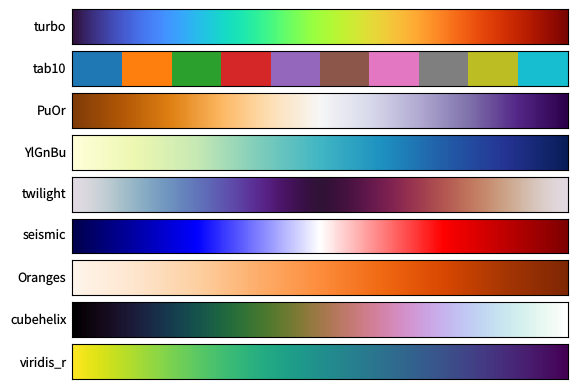

The matplotlib source for this figure: (Note: this script raises an exception after producing the figure.)
"""colormaps-extended.py — reference for examples/colormaps-extended.lisp

Gradient strips through a sample of the extended colormap registry
(matplotlib-parity tables + _r variants).
"""
import matplotlib
matplotlib.use('Agg')
matplotlib.rcParams['text.hinting'] = 'none'
import numpy as np
import matplotlib.pyplot as plt

CMAPS = ['turbo', 'tab10', 'PuOr', 'YlGnBu', 'twilight', 'seismic',
         'Oranges', 'cubehelix', 'viridis_r']

gradient = np.linspace(0, 1, 256).reshape(1, -1)

fig, axes = plt.subplots(len(CMAPS), 1, figsize=(6.4, 4.8), dpi=100)
for ax, name in zip(axes, CMAPS):
    ax.imshow(gradient, aspect='auto', cmap=name)
    ax.set_xticks([])
    ax.set_yticks([])
    ax.set_ylabel(name, rotation=0, ha='right', va='center', fontsize=9)

for ext in ('png', 'svg', 'pdf'):
    fig.savefig(f'reference_images/colormaps-extended.{ext}')
print('Saved reference_images/colormaps-extended.png')
